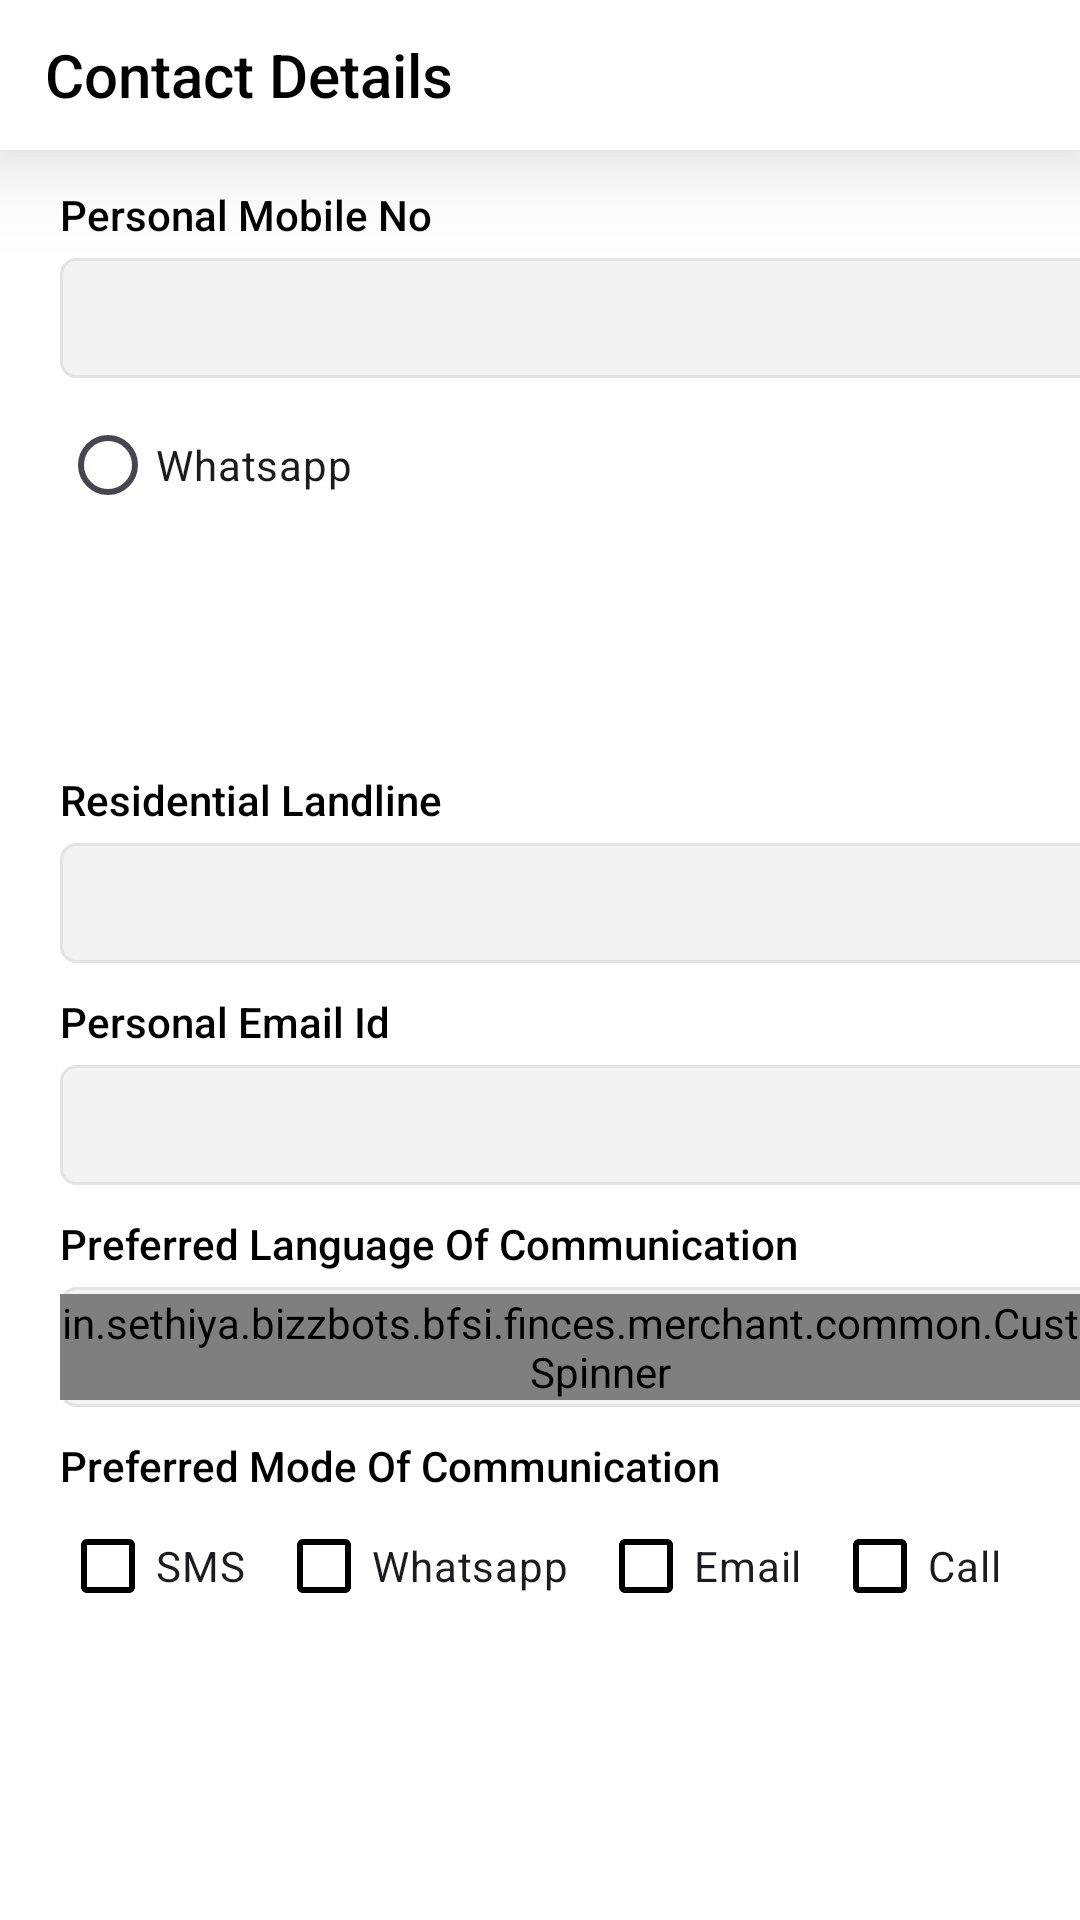

Write the Android layout XML for this screen, with the resource values it uses.
<!-- AndroidManifest.xml: application theme Theme.CredseMerchant -->
<!-- res/layout/activity_contacts_details.xml -->
<?xml version="1.0" encoding="utf-8"?>
<RelativeLayout xmlns:android="http://schemas.android.com/apk/res/android"
    xmlns:app="http://schemas.android.com/apk/res-auto"
    xmlns:tools="http://schemas.android.com/tools"
    android:id="@+id/main"
    android:layout_width="match_parent"
    android:layout_height="match_parent"
    android:background="@color/backgroundColor"
    tools:context=".activity.contacts.ContactsDetailsActivity">

    <RelativeLayout
        android:id="@+id/top"
        android:layout_width="match_parent"
        android:layout_height="50dp"
        android:elevation="20dp"
        android:background="@color/backgroundColor">

        <ImageView
            android:id="@+id/back"
            android:layout_width="wrap_content"
            android:layout_height="wrap_content"
            android:src="@drawable/ic_back"
            android:layout_centerVertical="true"
            android:layout_marginStart="10dp"
            android:foreground="?android:attr/selectableItemBackground"
            app:tint="@color/textColor" />

        <TextView
            android:layout_width="wrap_content"
            android:layout_height="wrap_content"
            android:layout_centerVertical="true"
            android:layout_marginStart="5dp"
            android:layout_toEndOf="@+id/back"
            android:fontFamily="sans-serif-medium"
            android:text="@string/contact_details"
            android:textColor="@color/textColor"
            android:textSize="20sp"/>

    </RelativeLayout>


    <ScrollView
        android:id="@+id/scrollView1"
        android:layout_width="match_parent"
        android:layout_height="match_parent"
        android:fillViewport="true"
        android:scrollbars="none"
        android:layout_marginTop="52dp"
        android:layout_marginBottom="10dp">

    <LinearLayout
        android:layout_width="match_parent"
        android:layout_height="wrap_content"
        android:layout_marginStart="20dp"
        android:layout_marginEnd="20dp"
        android:orientation="vertical">

       <LinearLayout
           android:layout_width="match_parent"
           android:layout_height="wrap_content"
           android:orientation="vertical">

           <TextView
               android:layout_width="wrap_content"
               android:layout_height="wrap_content"
               android:layout_marginTop="10dp"
               android:fontFamily="sans-serif-medium"
               android:text="@string/personal_mobile_no"
               android:textColor="@color/textColor" />

           <EditText
               android:id="@+id/ed_personal_mobile_no"
               android:layout_width="match_parent"
               android:layout_height="40dp"
               android:layout_marginTop="5dp"
               android:background="@drawable/bg_btn_common"
               android:textCursorDrawable="@drawable/cursor_black"
               android:fontFamily="sans-serif"
               android:paddingStart="10dp"
               android:paddingEnd="10dp"
               android:importantForAutofill="no"
               tools:ignore="LabelFor"
               android:inputType="phone" />

           <RadioButton
               android:id="@+id/rd_etp_working"
               android:layout_width="wrap_content"
               android:layout_height="wrap_content"
               android:fontFamily="sans-serif"
               android:layout_marginTop="5dp"
               android:text="@string/whatsapp" />

           <EditText
               android:id="@+id/ed_otp_verify"
               android:layout_width="match_parent"
               android:layout_height="40dp"
               android:layout_marginTop="5dp"
               android:background="@drawable/bg_btn_common"
               android:textCursorDrawable="@drawable/cursor_black"
               android:hint="@string/enter_otp"
               android:fontFamily="sans-serif"
               android:paddingStart="10dp"
               android:paddingEnd="10dp"
               android:importantForAutofill="no"
               tools:ignore="LabelFor"
               android:inputType="numberDecimal"
               android:visibility="gone"/>

           <Button
               android:id="@+id/verify"
               android:layout_width="match_parent"
               android:layout_height="wrap_content"
               android:text="@string/get_otp"
               android:layout_marginTop="10dp"
               android:layout_marginBottom="10dp"
               android:background="@drawable/bg_blue_radius"
               android:textColor="@color/white"
               android:fontFamily="sans-serif"
               android:foreground="?android:attr/selectableItemBackground"
               android:clickable="true"
               android:focusable="true"
               tools:ignore="UnusedAttribute" />

           <TextView
               android:layout_width="wrap_content"
               android:layout_height="wrap_content"
               android:layout_marginTop="10dp"
               android:fontFamily="sans-serif-medium"
               android:text="@string/residential_landline"
               android:textColor="@color/textColor" />

           <EditText
               android:id="@+id/ed_residential_la_no"
               android:layout_width="match_parent"
               android:layout_height="40dp"
               android:layout_marginTop="5dp"
               android:background="@drawable/bg_btn_common"
               android:textCursorDrawable="@drawable/cursor_black"
               android:fontFamily="sans-serif"
               android:paddingStart="10dp"
               android:paddingEnd="10dp"
               android:importantForAutofill="no"
               tools:ignore="LabelFor"
               android:inputType="phone" />

           <TextView
               android:layout_width="wrap_content"
               android:layout_height="wrap_content"
               android:layout_marginTop="10dp"
               android:fontFamily="sans-serif-medium"
               android:text="@string/personal_email_id"
               android:textColor="@color/textColor" />

           <EditText
               android:id="@+id/ed_personal_email_id"
               android:layout_width="match_parent"
               android:layout_height="40dp"
               android:layout_marginTop="5dp"
               android:background="@drawable/bg_btn_common"
               android:textCursorDrawable="@drawable/cursor_black"
               android:fontFamily="sans-serif"
               android:paddingStart="10dp"
               android:paddingEnd="10dp"
               android:importantForAutofill="no"
               tools:ignore="LabelFor"
               android:inputType="textEmailAddress" />

           <RelativeLayout
               android:layout_width="match_parent"
               android:layout_height="wrap_content">

               <TextView
                   android:layout_width="wrap_content"
                   android:layout_height="wrap_content"
                   android:layout_marginTop="10dp"
                   android:fontFamily="sans-serif-medium"
                   android:text="@string/preferred_language_of_communication"
                   android:textColor="@color/textColor" />

               <TextView
                   android:id="@+id/txt_prf_lang_not_valid"
                   android:layout_width="wrap_content"
                   android:layout_height="wrap_content"
                   android:layout_alignParentEnd="true"
                   android:layout_marginTop="10dp"
                   android:fontFamily="sans-serif"
                   android:text="@string/not_valid"
                   android:textColor="#ff0130"
                   android:textStyle="bold"
                   android:visibility="gone"
                   tools:ignore="SmallSp" />
           </RelativeLayout>
           <RelativeLayout
               android:layout_width="match_parent"
               android:layout_height="40dp"
               android:background="@drawable/bg_btn_common"
               android:layout_marginTop="5dp">

               <in.sethiya.bizzbots.bfsi.finces.merchant.common.CustomSpinner
                   android:id="@+id/spinner_pref_lang"
                   android:layout_width="match_parent"
                   android:layout_height="wrap_content"
                   android:layout_centerVertical="true"/>

           </RelativeLayout>

           <TextView
               android:layout_width="wrap_content"
               android:layout_height="wrap_content"
               android:layout_marginTop="10dp"
               android:fontFamily="sans-serif-medium"
               android:text="@string/preferred_mode_of_communication"
               android:textColor="@color/textColor" />

           <LinearLayout
               android:layout_width="match_parent"
               android:layout_height="wrap_content"
               android:orientation="horizontal">

               <CheckBox
                   android:id="@+id/sms"
                   android:layout_width="wrap_content"
                   android:layout_height="wrap_content"
                   android:fontFamily="sans-serif"
                   android:buttonTint="@color/textColor"
                   android:text="@string/sms" />

               <CheckBox
                   android:id="@+id/whatsapp"
                   android:layout_width="wrap_content"
                   android:layout_height="wrap_content"
                   android:layout_marginStart="10dp"
                   android:buttonTint="@color/textColor"
                   android:fontFamily="sans-serif"
                   android:text="@string/whatsapp" />

               <CheckBox
                   android:id="@+id/email"
                   android:layout_width="wrap_content"
                   android:layout_height="wrap_content"
                   android:layout_marginStart="10dp"
                   android:buttonTint="@color/textColor"
                   android:fontFamily="sans-serif"
                   android:text="@string/email" />

               <CheckBox
                   android:id="@+id/call"
                   android:layout_width="wrap_content"
                   android:layout_height="wrap_content"
                   android:buttonTint="@color/textColor"
                   android:layout_marginStart="10dp"
                   android:fontFamily="sans-serif"
                   android:text="@string/call" />

           </LinearLayout>

           <Button
               android:id="@+id/save"
               android:layout_width="match_parent"
               android:layout_height="wrap_content"
               android:text="@string/save"
               android:layout_marginTop="10dp"
               android:layout_marginBottom="10dp"
               android:background="@drawable/bg_blue_radius"
               android:textColor="@color/white"
               android:fontFamily="sans-serif"
               android:foreground="?android:attr/selectableItemBackground"
               android:clickable="true"
               android:focusable="true"
               tools:ignore="UnusedAttribute" />

       </LinearLayout>

    </LinearLayout>

    </ScrollView>

</RelativeLayout>
<!-- resources referenced by this layout -->
<resources>
  <color name="backgroundColor">#FFFFFF</color>
  <color name="textColor">#000000</color>
  <color name="white">#FFFFFFFF</color>
  <!-- drawable bg_btn_common (drawable) -->
  <?xml version="1.0" encoding="utf-8"?>
  <shape xmlns:android="http://schemas.android.com/apk/res/android">
      <solid android:color="#F3F3F3" />
      <stroke android:width="1dp" android:color="#E1E3E4" />
      <corners android:radius="5dp" />
  </shape>
  <string name="call">Call</string>
  <string name="contact_details">Contact Details</string>
  <string name="email">Email</string>
  <string name="enter_otp">Enter OTP</string>
  <string name="get_otp">Get OTP</string>
  <string name="not_valid">Not valid</string>
  <string name="personal_email_id">Personal Email Id</string>
  <string name="personal_mobile_no">Personal Mobile No</string>
  <string name="preferred_language_of_communication">Preferred Language Of Communication</string>
  <string name="preferred_mode_of_communication">Preferred Mode Of Communication</string>
  <string name="residential_landline">Residential Landline</string>
  <string name="save">SAVE</string>
  <string name="sms" translatable="false">SMS</string>
  <string name="whatsapp">Whatsapp</string>
  <style name="Theme.CredseMerchant" parent="Base.Theme.CredseMerchant" />
  <style name="Base.Theme.CredseMerchant" parent="Theme.Material3.DayNight.NoActionBar">
          <item name="colorPrimary">@color/colorPrimary2</item>
          <item name="colorPrimaryDark">@color/colorPrimary</item>
      </style>
  <color name="colorPrimary2">#2196F3</color>
  <color name="colorPrimary">#FFFFFF</color>
</resources>
